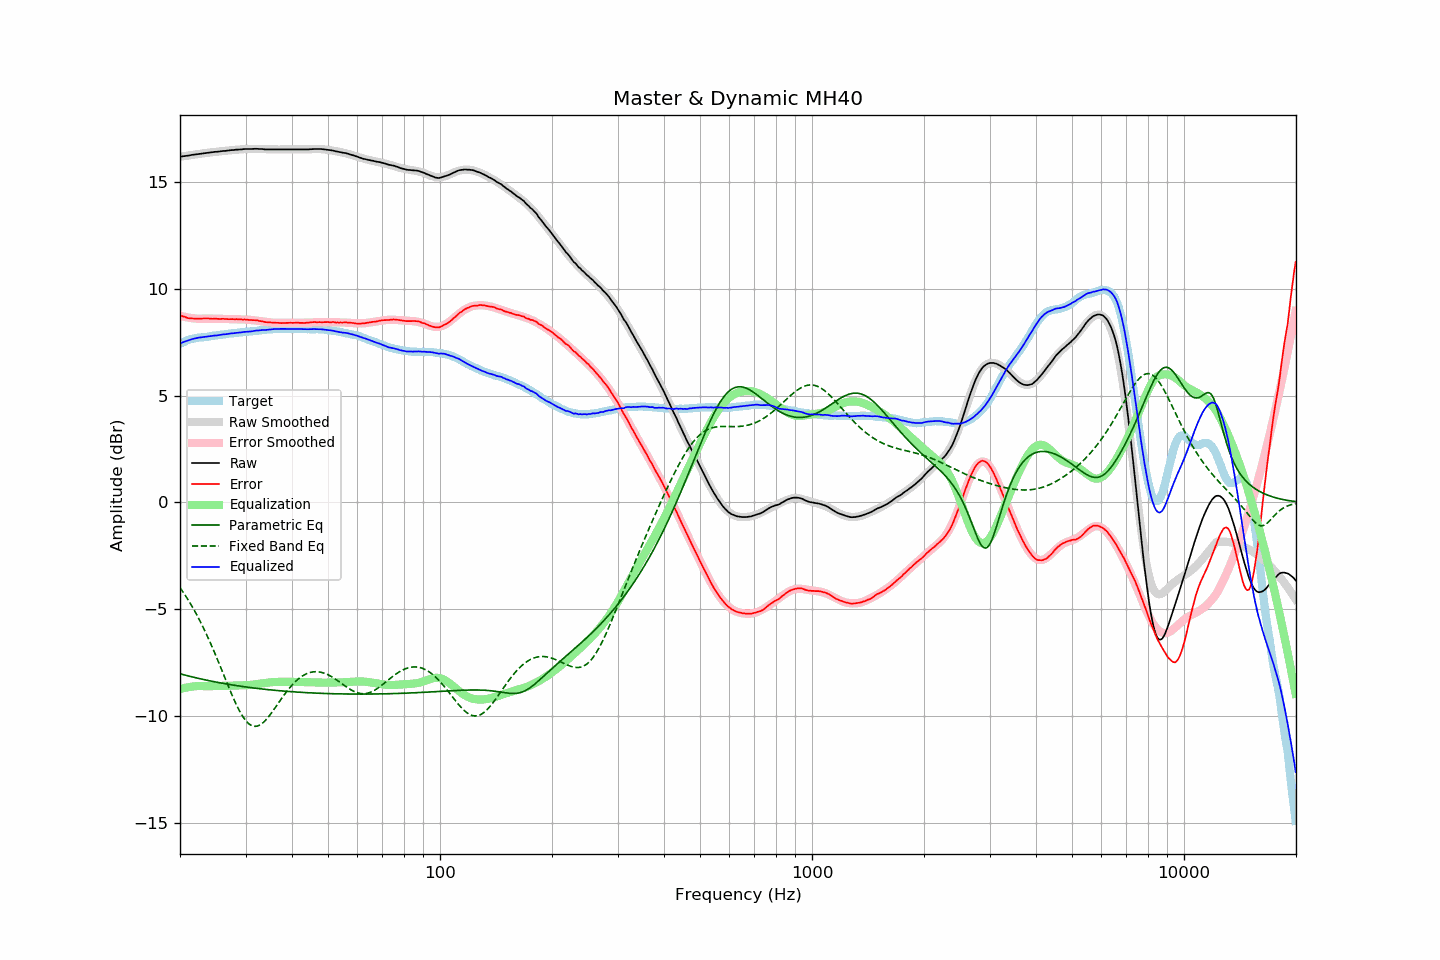

Data behind this chart, as committed beside it:
frequency, raw, error, smoothed, error_smoothed, equalization, parametric_eq, fixed_band_eq, equalized_raw, equalized_smoothed, target
20.00, 16.19, 8.77, 16.19, 8.74, -8.74, -8.03, -3.99, 7.45, 7.45, 7.42
20.20, 16.20, 8.74, 16.20, 8.72, -8.72, -8.05, -4.10, 7.48, 7.48, 7.46
20.40, 16.21, 8.71, 16.21, 8.71, -8.71, -8.07, -4.21, 7.51, 7.51, 7.50
20.61, 16.22, 8.69, 16.22, 8.69, -8.69, -8.09, -4.32, 7.53, 7.53, 7.53
20.81, 16.23, 8.66, 16.23, 8.67, -8.67, -8.11, -4.44, 7.56, 7.56, 7.57
21.02, 16.24, 8.63, 16.25, 8.66, -8.66, -8.13, -4.56, 7.58, 7.59, 7.61
21.23, 16.25, 8.62, 16.26, 8.65, -8.65, -8.14, -4.68, 7.61, 7.61, 7.63
21.44, 16.27, 8.62, 16.27, 8.63, -8.63, -8.16, -4.81, 7.64, 7.63, 7.65
21.66, 16.28, 8.61, 16.28, 8.62, -8.62, -8.18, -4.94, 7.66, 7.65, 7.67
21.87, 16.29, 8.61, 16.29, 8.62, -8.62, -8.20, -5.07, 7.68, 7.67, 7.68
22.09, 16.30, 8.60, 16.30, 8.61, -8.61, -8.22, -5.21, 7.69, 7.69, 7.70
22.31, 16.31, 8.60, 16.31, 8.60, -8.60, -8.23, -5.35, 7.71, 7.71, 7.71
22.54, 16.32, 8.60, 16.32, 8.60, -8.60, -8.25, -5.49, 7.72, 7.72, 7.72
22.76, 16.33, 8.60, 16.33, 8.60, -8.60, -8.27, -5.64, 7.73, 7.73, 7.73
22.99, 16.34, 8.61, 16.34, 8.60, -8.60, -8.29, -5.79, 7.74, 7.74, 7.73
23.22, 16.35, 8.61, 16.35, 8.61, -8.61, -8.30, -5.94, 7.75, 7.75, 7.74
23.45, 16.36, 8.61, 16.36, 8.61, -8.61, -8.32, -6.10, 7.76, 7.76, 7.75
23.69, 16.37, 8.61, 16.37, 8.61, -8.61, -8.33, -6.26, 7.76, 7.77, 7.76
23.92, 16.38, 8.61, 16.38, 8.61, -8.61, -8.35, -6.43, 7.78, 7.78, 7.77
24.16, 16.39, 8.61, 16.39, 8.61, -8.61, -8.37, -6.60, 7.79, 7.78, 7.79
24.40, 16.40, 8.60, 16.40, 8.61, -8.61, -8.38, -6.77, 7.80, 7.79, 7.81
24.65, 16.41, 8.61, 16.41, 8.60, -8.60, -8.40, -6.95, 7.81, 7.80, 7.81
24.89, 16.42, 8.61, 16.42, 8.60, -8.60, -8.41, -7.12, 7.82, 7.81, 7.82
25.14, 16.42, 8.60, 16.43, 8.60, -8.60, -8.42, -7.30, 7.82, 7.82, 7.82
25.39, 16.43, 8.60, 16.43, 8.60, -8.60, -8.44, -7.49, 7.83, 7.84, 7.83
25.65, 16.44, 8.59, 16.44, 8.60, -8.60, -8.45, -7.67, 7.85, 7.85, 7.85
25.91, 16.45, 8.60, 16.45, 8.59, -8.59, -8.47, -7.86, 7.86, 7.86, 7.85
26.16, 16.46, 8.60, 16.46, 8.59, -8.59, -8.48, -8.04, 7.87, 7.87, 7.86
26.43, 16.46, 8.59, 16.47, 8.59, -8.59, -8.49, -8.23, 7.87, 7.88, 7.87
26.69, 16.47, 8.59, 16.47, 8.59, -8.59, -8.51, -8.41, 7.88, 7.89, 7.88
26.96, 16.48, 8.58, 16.48, 8.59, -8.59, -8.52, -8.60, 7.89, 7.89, 7.90
27.23, 16.49, 8.58, 16.49, 8.59, -8.59, -8.53, -8.78, 7.91, 7.90, 7.91
27.50, 16.50, 8.58, 16.50, 8.58, -8.58, -8.54, -8.96, 7.92, 7.91, 7.92
27.77, 16.50, 8.58, 16.50, 8.58, -8.58, -8.56, -9.13, 7.92, 7.92, 7.92
28.05, 16.51, 8.57, 16.51, 8.58, -8.58, -8.57, -9.30, 7.93, 7.93, 7.94
28.33, 16.52, 8.58, 16.52, 8.58, -8.58, -8.58, -9.46, 7.94, 7.94, 7.94
28.62, 16.52, 8.58, 16.52, 8.58, -8.58, -8.59, -9.62, 7.95, 7.95, 7.95
28.90, 16.53, 8.58, 16.53, 8.57, -8.57, -8.60, -9.76, 7.96, 7.96, 7.96
29.19, 16.53, 8.58, 16.54, 8.57, -8.57, -8.61, -9.90, 7.96, 7.97, 7.95
29.48, 16.54, 8.56, 16.54, 8.57, -8.57, -8.62, -10.02, 7.97, 7.97, 7.98
29.78, 16.55, 8.57, 16.54, 8.57, -8.57, -8.64, -10.13, 7.99, 7.98, 7.98
30.08, 16.55, 8.56, 16.55, 8.56, -8.56, -8.65, -10.23, 7.99, 7.99, 7.99
30.38, 16.55, 8.56, 16.55, 8.56, -8.56, -8.66, -10.31, 7.99, 7.99, 7.99
30.68, 16.55, 8.54, 16.55, 8.55, -8.55, -8.67, -10.38, 8.00, 8.00, 8.01
30.99, 16.55, 8.54, 16.56, 8.55, -8.55, -8.68, -10.43, 8.01, 8.01, 8.01
31.30, 16.55, 8.53, 16.56, 8.54, -8.54, -8.69, -10.47, 8.01, 8.02, 8.02
31.61, 16.56, 8.54, 16.56, 8.53, -8.53, -8.70, -10.49, 8.03, 8.03, 8.03
31.93, 16.56, 8.53, 16.56, 8.52, -8.52, -8.70, -10.49, 8.04, 8.04, 8.03
32.24, 16.56, 8.53, 16.55, 8.51, -8.51, -8.71, -10.48, 8.05, 8.04, 8.03
32.57, 16.55, 8.50, 16.55, 8.50, -8.50, -8.72, -10.45, 8.05, 8.05, 8.05
32.89, 16.55, 8.49, 16.55, 8.49, -8.49, -8.73, -10.41, 8.06, 8.06, 8.06
33.22, 16.55, 8.48, 16.55, 8.48, -8.48, -8.74, -10.36, 8.07, 8.07, 8.07
33.55, 16.54, 8.46, 16.54, 8.47, -8.47, -8.75, -10.30, 8.07, 8.07, 8.08
33.89, 16.53, 8.45, 16.54, 8.46, -8.46, -8.76, -10.22, 8.07, 8.08, 8.09
34.23, 16.53, 8.44, 16.54, 8.45, -8.45, -8.76, -10.14, 8.08, 8.09, 8.09
34.57, 16.53, 8.43, 16.54, 8.44, -8.44, -8.77, -10.05, 8.09, 8.10, 8.10
34.92, 16.53, 8.43, 16.53, 8.43, -8.43, -8.78, -9.95, 8.10, 8.10, 8.10
35.27, 16.53, 8.42, 16.53, 8.42, -8.42, -8.79, -9.85, 8.11, 8.11, 8.11
35.62, 16.53, 8.42, 16.53, 8.42, -8.42, -8.80, -9.75, 8.12, 8.11, 8.12
35.97, 16.53, 8.42, 16.53, 8.41, -8.41, -8.80, -9.64, 8.12, 8.12, 8.11
... 635 more rows
